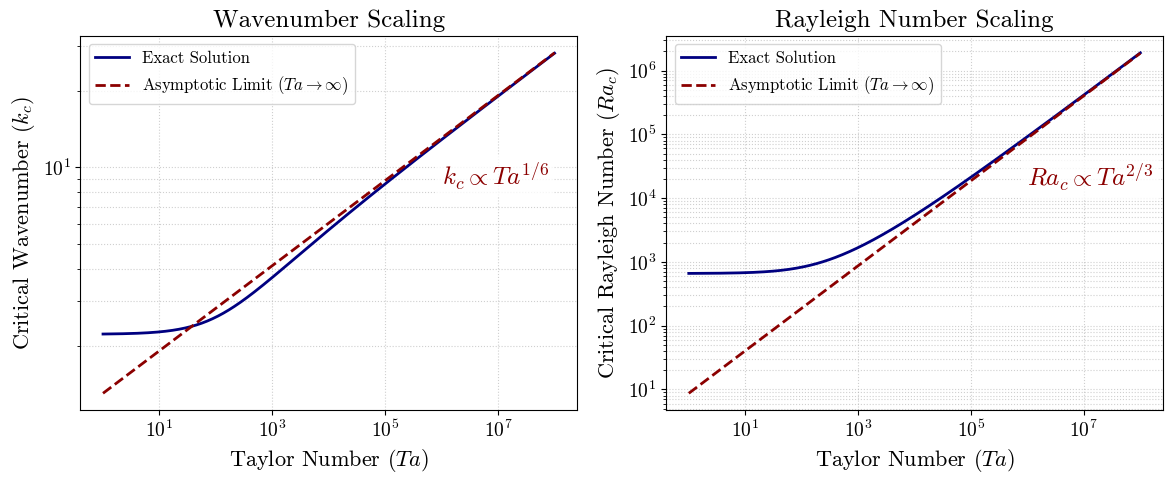

Source code (Python):
import numpy as np
import matplotlib.pyplot as plt
import warnings

# Suppress standard font warnings that sometimes occur with cmr10
warnings.filterwarnings("ignore", category=UserWarning, module="matplotlib.font_manager")

# Your working LaTeX and font options
plt.rcParams.update({
    'font.size': 12,
    'axes.titlesize': 18,
    'axes.labelsize': 16,
    'xtick.labelsize': 14,
    'ytick.labelsize': 14,
    "text.usetex": False,
    "font.family": "serif",
    "font.serif": ["cmr10"],
    "mathtext.fontset": "cm",
    "axes.formatter.use_mathtext": True,
})

def exact_k(Ta):
    """Calculates the exact critical wavenumber for a given Taylor number."""
    T_star = Ta / (np.pi**4)
    inner_sqrt = 2 * np.sqrt(T_star * (1 + T_star))
    term1 = 1 + 2*T_star + inner_sqrt
    term2 = 1 + 2*T_star - inner_sqrt
    Y = 0.5 * (np.cbrt(term1) + np.cbrt(term2))
    X = Y - 0.5
    return np.pi * np.sqrt(X)

def exact_Ra(Ta, k):
    """Calculates the exact critical Rayleigh number."""
    return ((k**2 + np.pi**2)**3 + np.pi**2 * Ta) / (k**2)

def asymptotic_k(Ta):
    """Calculates the rapid rotation asymptotic limit for wavenumber."""
    return np.pi * (Ta / (2 * np.pi**4))**(1/6)

def asymptotic_Ra(Ta):
    """Calculates the rapid rotation asymptotic limit for Rayleigh number."""
    return 3 * (np.pi**2 / 2)**(2/3) * Ta**(2/3)

# Generate an array of Taylor numbers (e.g., from 10^0 to 10^8)
Ta_values = np.logspace(0, 8, 500)

# Compute wavenumbers and Rayleigh numbers
k_exact = exact_k(Ta_values)
k_asymp = asymptotic_k(Ta_values)

Ra_exact = exact_Ra(Ta_values, k_exact)
Ra_asymp = asymptotic_Ra(Ta_values)

# Create a figure with two side-by-side subplots
fig, (ax1, ax2) = plt.subplots(1, 2, figsize=(12, 5))

# --- Subplot 1: Critical Wavenumber ---
ax1.plot(Ta_values, k_exact, label=r"Exact Solution", color="navy", linewidth=2)
ax1.plot(Ta_values, k_asymp, label=r"Asymptotic Limit ($Ta \to \infty$)", 
         color="darkred", linestyle="--", linewidth=2)

# Add asymptotic scaling label for k
ax1.text(1e6, 8.5, r"$k_c \propto Ta^{1/6}$", fontsize=18, color="darkred",
         bbox=dict(facecolor='white', alpha=0.8, edgecolor='none'))

ax1.set_xscale("log")
ax1.set_yscale("log")
ax1.set_xlabel(r"Taylor Number ($Ta$)")
ax1.set_ylabel(r"Critical Wavenumber ($k_c$)")
ax1.set_title(r"Wavenumber Scaling")
ax1.grid(True, which="both", ls=":", alpha=0.6)
ax1.legend(loc="upper left")

# --- Subplot 2: Critical Rayleigh Number ---
ax2.plot(Ta_values, Ra_exact, label=r"Exact Solution", color="navy", linewidth=2)
ax2.plot(Ta_values, Ra_asymp, label=r"Asymptotic Limit ($Ta \to \infty$)", 
         color="darkred", linestyle="--", linewidth=2)

# Add asymptotic scaling label for Ra
ax2.text(1e6, 1.5e4, r"$Ra_c \propto Ta^{2/3}$", fontsize=18, color="darkred", 
         bbox=dict(facecolor='white', alpha=0.8, edgecolor='none'))

ax2.set_xscale("log")
ax2.set_yscale("log")
ax2.set_xlabel(r"Taylor Number ($Ta$)")
ax2.set_ylabel(r"Critical Rayleigh Number ($Ra_c$)")
ax2.set_title(r"Rayleigh Number Scaling")
ax2.grid(True, which="both", ls=":", alpha=0.6)
ax2.legend(loc="upper left")

plt.tight_layout()

# Save headlessly
plt.savefig("rotating_critical_scalings.png", bbox_inches="tight")
